26-way image classification set "MTARSI 2.v2i.folder" from GitHub (syedsami424/Image_Processing); label vocabulary: A-10 Thunderbolt, airliner, B-1 Lancer, B-2 Spirit, B-52 Stratofortress, B-57 Canberra, business jet, C-130 Hercules, C-135 Stratolifter, C-17 Globemaster, C-5 Galaxy, E-2 Hawkeye, E-3 Sentry, EA-6B Prowler, F-15 Eagle, F-16 Falcon, F-18 Hornet, F-22 Raptor, F 35 JSF, F-4 Phantom, King Air, P-3 Orion, RC-135 Rivet Joint, small planes, Tu-160 Tupolev White Swan, UTA Fokker 50 utility transport.

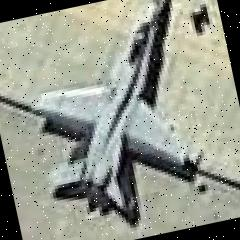
Label: F-18 Hornet

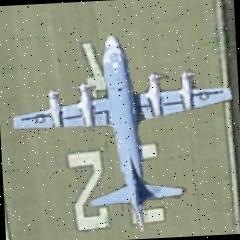
Label: P-3 Orion

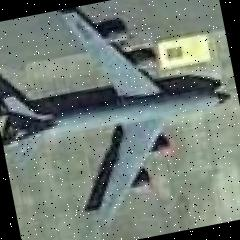
Label: C-135 Stratolifter

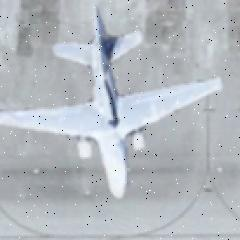
Label: EA-6B Prowler

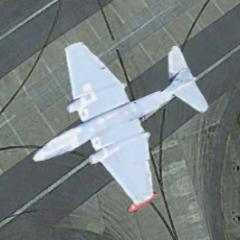
Label: B-57 Canberra

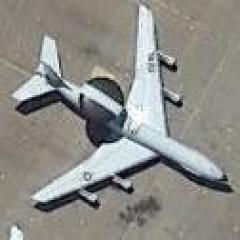
Label: E-3 Sentry
